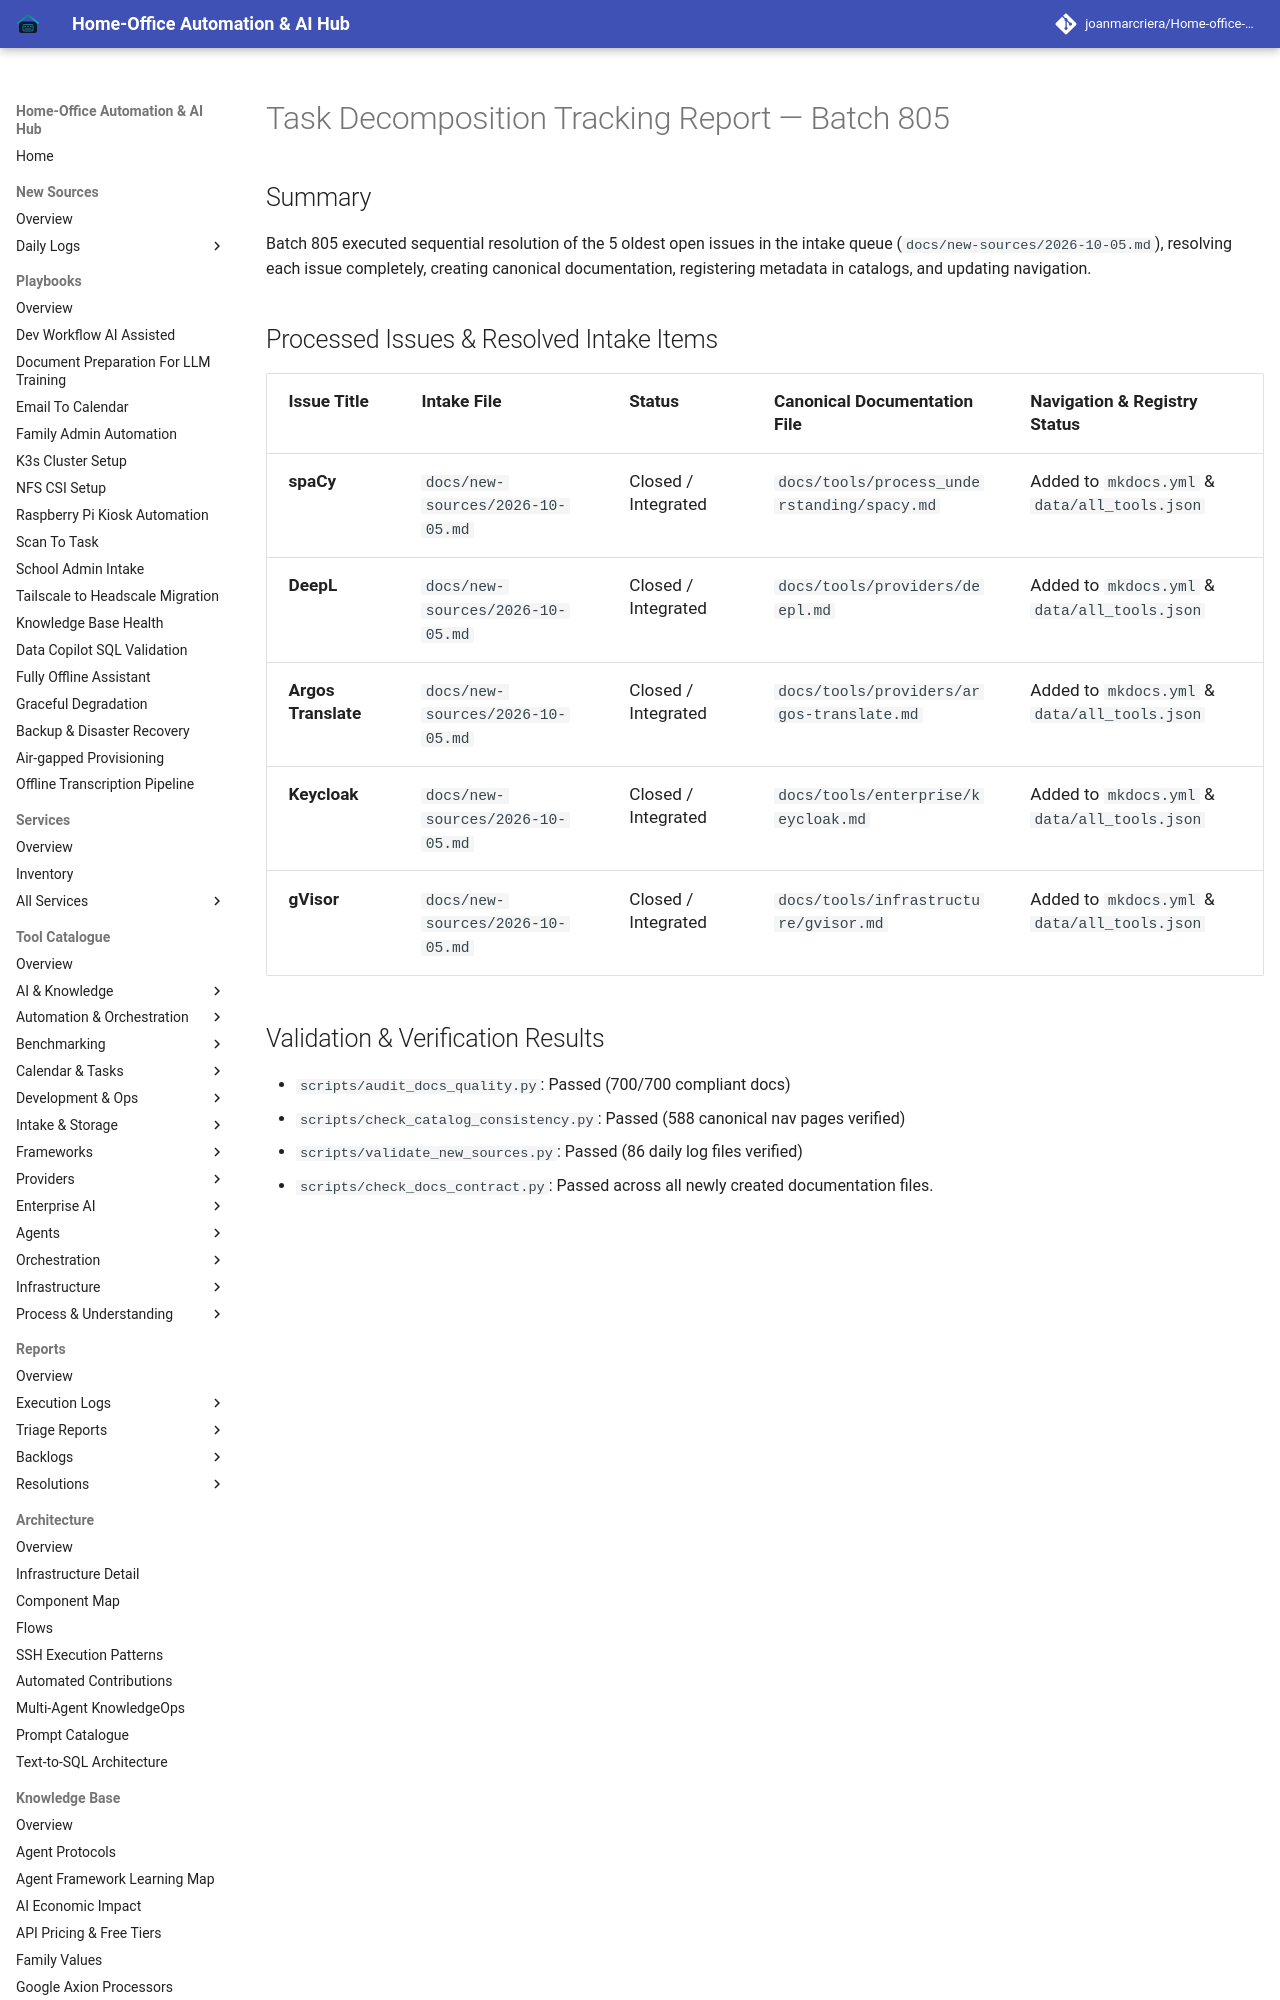

repository: joanmarcriera/Home-office-automations · page: reports/task-decomposition-batch-805/index.html · generator: mkdocs

# Task Decomposition Tracking Report — Batch 805

## Summary
Batch 805 executed sequential resolution of the 5 oldest open issues in the intake queue (`docs/new-sources/2026-10-05.md`), resolving each issue completely, creating canonical documentation, registering metadata in catalogs, and updating navigation.
